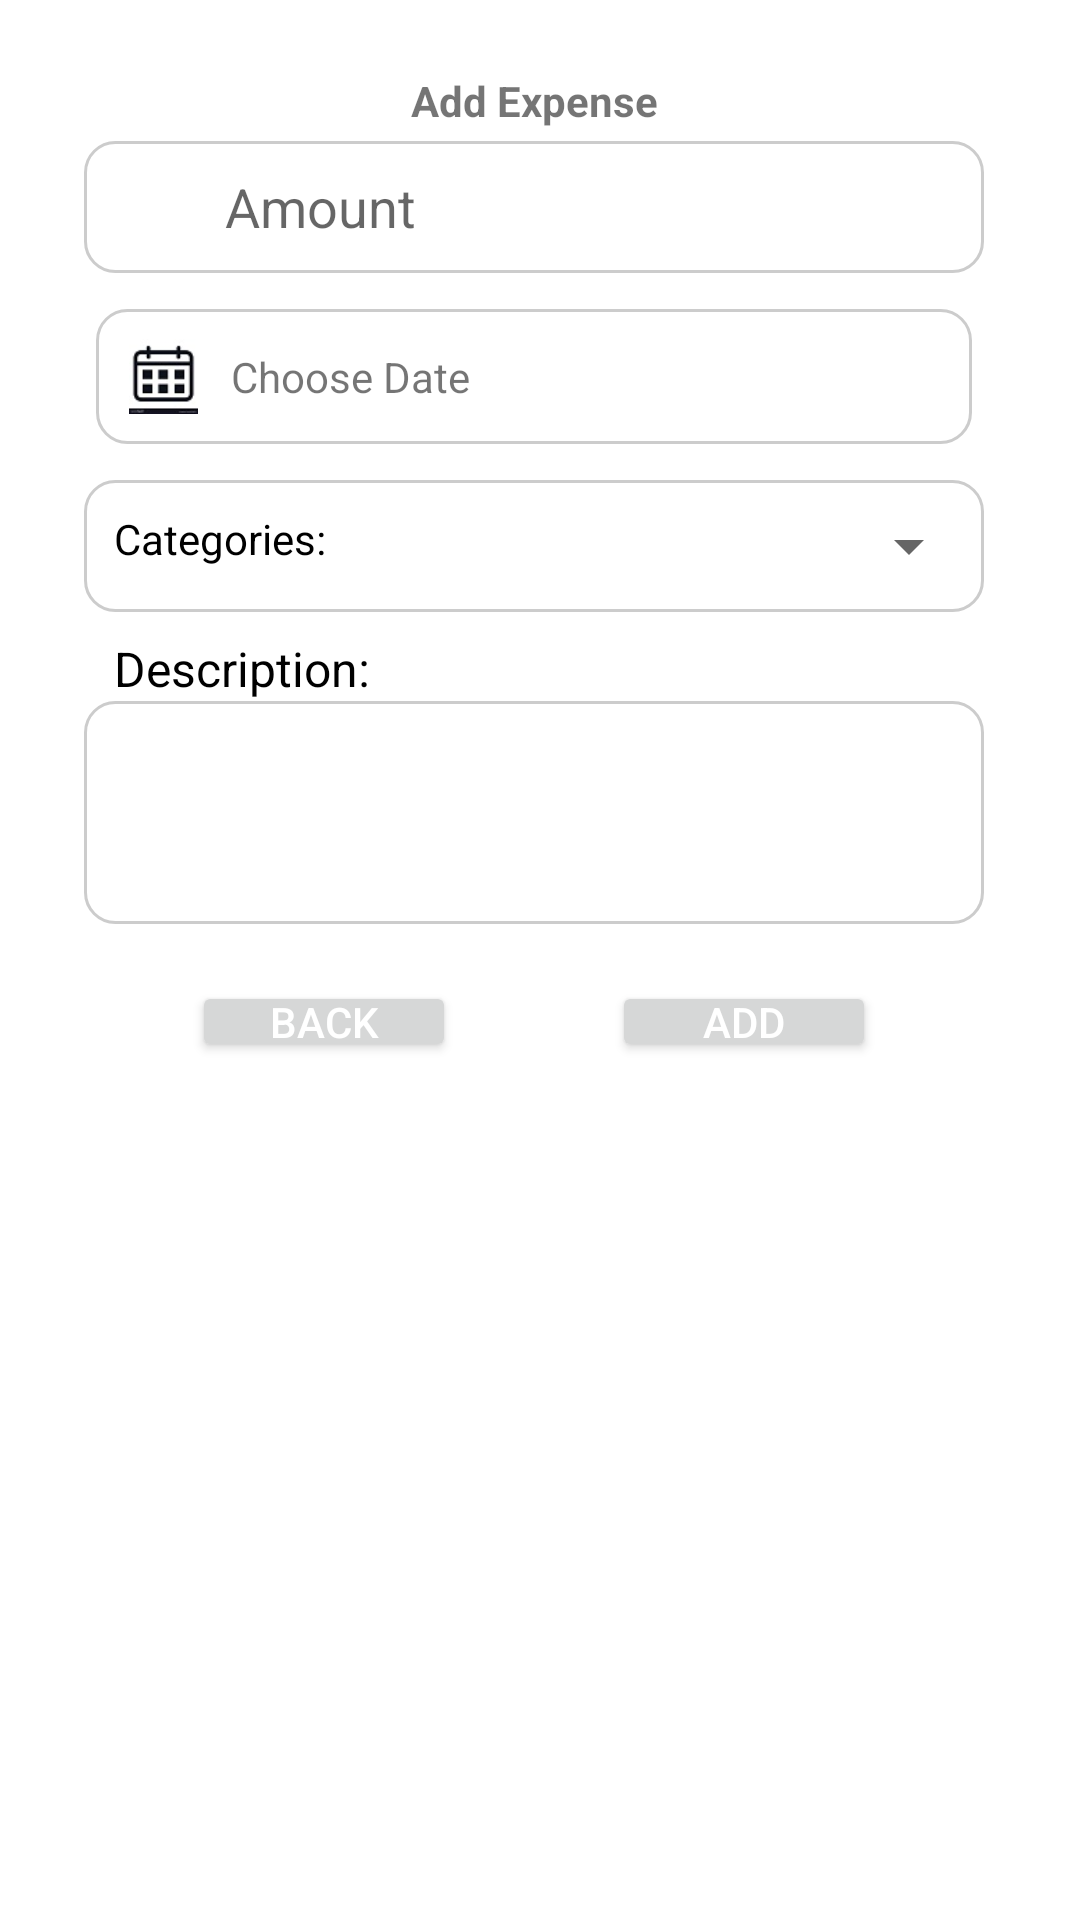

This screen was rendered from an Android layout file. Write that file and the resources it references.
<!-- AndroidManifest.xml: application theme Theme.PersonalFinancialManagement -->
<!-- res/layout/activity_add_expense.xml -->
<?xml version="1.0" encoding="utf-8"?>
<ScrollView xmlns:android="http://schemas.android.com/apk/res/android"
    android:layout_width="fill_parent"
    android:layout_height="fill_parent"
    android:fillViewport="true"
    android:scrollbars = "vertical"
    android:scrollbarStyle="insideInset"
    >
    <LinearLayout xmlns:android="http://schemas.android.com/apk/res/android"
        xmlns:app="http://schemas.android.com/apk/res-auto"
        android:layout_width="match_parent"
        android:layout_height="match_parent"
        android:orientation="vertical">


        <LinearLayout
            android:layout_width="match_parent"
            android:layout_height="wrap_content"
            android:layout_margin="12dp"
            android:orientation="vertical"
            android:padding="12dp">

            <TextView
                android:layout_width="match_parent"
                android:layout_height="wrap_content"
                android:text="@string/add_expense"
                android:textStyle="bold"
                android:textAlignment="center"
                android:gravity="center_horizontal"></TextView>

            <LinearLayout
                android:layout_width="match_parent"
                android:layout_height="wrap_content"
                android:layout_margin="4dp"
                android:orientation="horizontal"
                android:background="@drawable/border_cardview">


                <ImageView
                    android:layout_width="18dp"
                    android:layout_height="24dp"
                    android:layout_margin="10dp"
                    android:contentDescription="@string/email"
                    android:src="@drawable/ic_baseline_attach_money_24" />


                <EditText
                    android:id="@+id/amount"
                    android:layout_width="match_parent"
                    android:layout_height="wrap_content"
                    android:layout_gravity="center_vertical"
                    android:background="@null"
                    android:hint="@string/amount"
                    android:paddingStart="9dp"
                    android:paddingLeft="9dp"
                    android:paddingEnd="9dp"
                    android:paddingRight="9dp"
                    android:spinnerMode="dialog"
                    android:inputType="number"
                    android:textColor="@color/black"
                    android:textSize="18sp" />

            </LinearLayout>



            <LinearLayout
                android:layout_width="match_parent"
                android:layout_height="wrap_content"
                android:layout_margin="4dp"
                android:baselineAligned="false"
                android:weightSum="2">

                <LinearLayout
                    android:layout_width="match_parent"
                    android:layout_height="wrap_content"
                    android:layout_margin="4dp"
                    android:orientation="horizontal"
                    android:background="@drawable/border_cardview">

                    <ImageView
                        android:layout_width="25dp"
                        android:layout_height="25dp"
                        android:layout_margin="10dp"
                        android:contentDescription="@string/email"
                        android:src="@drawable/calender" />

                    <TextView
                        android:id="@+id/calender"
                        android:layout_width="match_parent"
                        android:layout_height="wrap_content"
                        android:layout_gravity="center_vertical"
                        android:background="@android:color/transparent"
                        android:text="@string/choose_date"
                        android:spinnerMode="dialog" />


                </LinearLayout>


            </LinearLayout>


            <LinearLayout
                android:layout_width="match_parent"
                android:layout_height="wrap_content"
                android:layout_margin="4dp"
                android:orientation="horizontal"
                android:background="@drawable/border_cardview">

                <TextView
                    android:layout_width="wrap_content"
                    android:layout_height="24dp"
                    android:layout_margin="10dp"
                    android:textColor="@color/black"
                    android:text="@string/categories" />

                <Spinner
                    android:id="@+id/categories"
                    android:layout_width="match_parent"
                    android:layout_height="wrap_content"
                    android:layout_gravity="center_vertical"
                   />

            </LinearLayout>



            <LinearLayout
                android:layout_width="match_parent"
                android:layout_height="wrap_content"
                android:layout_margin="4dp"
                android:baselineAligned="false"
                android:orientation="vertical">

                <TextView
                    android:layout_width="wrap_content"
                    android:layout_height="wrap_content"
                    android:text="@string/description"
                    android:textSize="16sp"
                    android:layout_marginLeft="10dp"
                    android:layout_marginStart="10dp"
                    android:textColor="@color/black"/>

                <EditText
                    android:id="@+id/textArea_information"
                    android:layout_width="match_parent"
                    android:layout_height="wrap_content"
                    android:background="@drawable/border_cardview"
                    android:gravity="top|left"
                    android:inputType="textMultiLine"
                    android:padding="4dp"
                    android:overScrollMode="always"
                    android:scrollbarStyle="insideInset"
                    android:scrollbars="vertical"
                    android:lines="3"
                    android:textAppearance="?android:attr/textAppearanceMedium"
                    android:scrollHorizontally="false" />

            </LinearLayout>


            <RelativeLayout
                android:layout_width="wrap_content"
                android:layout_height="wrap_content"
                android:layout_gravity="center_horizontal"
                android:layout_marginStart="40dp"
                android:layout_marginLeft="40dp"
                android:layout_marginTop="15dp"
                android:layout_marginEnd="40dp"
                android:layout_marginRight="40dp"
                android:orientation="horizontal">

                <Button
                    android:id="@+id/back"
                    android:layout_width="wrap_content"
                    android:layout_height="wrap_content"
                    android:minHeight="0dp"
                    android:padding="4dp"
                    android:layout_alignParentStart="true"
                    android:layout_alignParentLeft="true"

                    android:text="@string/back"
                    android:textColor="@color/white" />

                <Button
                    android:id="@+id/apply"
                    android:layout_width="wrap_content"
                    android:layout_height="wrap_content"
                    android:minHeight="0dp"
                    android:padding="4dp"
                    android:layout_alignParentEnd="true"
                    android:layout_alignParentRight="true"
                    android:text="@string/add"
                    android:textColor="@color/white" />

            </RelativeLayout>

        </LinearLayout>
    </LinearLayout>

</ScrollView>
<!-- resources referenced by this layout -->
<resources>
  <color name="black">#FF000000</color>
  <color name="white">#FFFFFFFF</color>
  <!-- drawable border_cardview (drawable) -->
  <?xml version="1.0" encoding="UTF-8"?>
  <shape xmlns:android="http://schemas.android.com/apk/res/android">
      <solid android:color="#ffffff "/>
      <stroke android:width="1dip" android:color="#cccccc" />
      <corners android:radius="10dip"/>
      <padding android:left="0dip" android:top="0dip"
          android:right="1dip" android:bottom="0dip" />
  </shape>
  <!-- drawable calender: jpg bitmap (drawable, 48024 bytes) -->
  <string name="add">Add</string>
  <string name="add_expense">Add Expense</string>
  <string name="amount">Amount</string>
  <string name="back">Back</string>
  <string name="categories">Categories:</string>
  <string name="choose_date">Choose Date</string>
  <string name="description">Description:</string>
  <string name="email">Email</string>
  <style name="Theme.PersonalFinancialManagement" parent="Theme.MaterialComponents.DayNight.DarkActionBar">
          
          <item name="colorPrimary">@color/purple_500</item>
          <item name="colorPrimaryVariant">@color/purple_700</item>
          <item name="colorOnPrimary">@color/white</item>
          
          <item name="colorSecondary">@color/teal_200</item>
          <item name="colorSecondaryVariant">@color/teal_700</item>
          <item name="colorOnSecondary">@color/black</item>
          
          <item name="android:statusBarColor" tools:targetApi="l">?attr/colorPrimaryVariant</item>
          
      </style>
  <color name="purple_500">#FF6200EE</color>
  <color name="purple_700">#FF3700B3</color>
  <color name="teal_200">#FF03DAC5</color>
  <color name="teal_700">#FF018786</color>
</resources>
